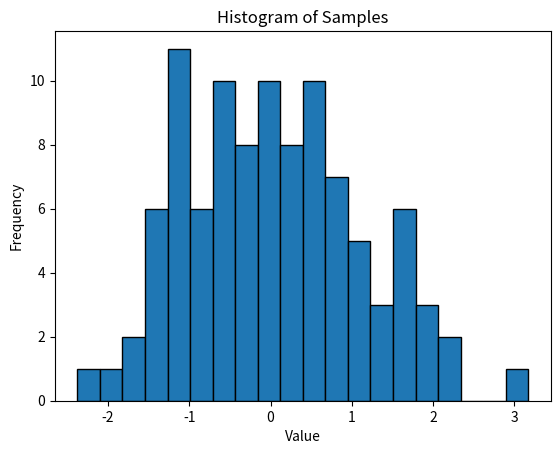

Here is the Python script that generated this plot:
import numpy as np
import matplotlib.pyplot as plt
# 生成100个服从标准正态分布的样本
samples = np.random.normal(0, 1, 100)
# 绘制直方图
plt.hist(samples, bins=20, edgecolor='black')
plt.xlabel('Value')
plt.ylabel('Frequency')
plt.title('Histogram of Samples')
# 显示图表
plt.show()